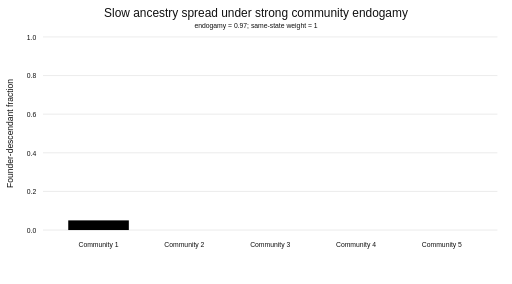
t = 0.00 s
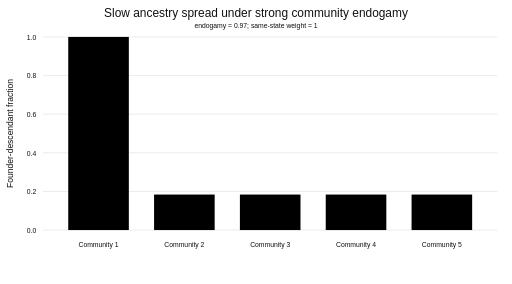
t = 1.67 s
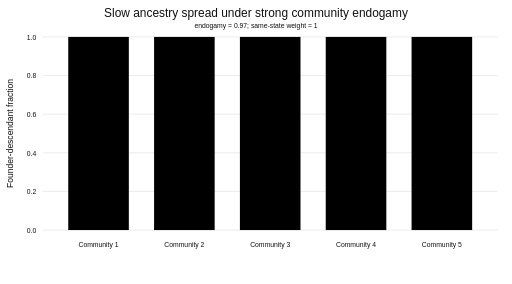
t = 3.33 s
t = 5.00 s: frame unchanged from t = 3.33 s, image omitted
t = 6.67 s: frame unchanged from t = 3.33 s, image omitted
t = 8.33 s: frame unchanged from t = 3.33 s, image omitted

The animated SVG that drew these frames (rendered in a browser with its animation timeline set to each time). Animation: 10 SMIL elements (animate=10); one cycle of 10.00 s, repeats indefinitely.

<svg xmlns="http://www.w3.org/2000/svg" width="900" height="500" viewBox="0 0 900 500"><rect width="100%" height="100%" fill="white"/><style>text{font-family:Arial,sans-serif;fill:#111}.grid{stroke:#ddd}</style><text x="450" y="30" text-anchor="middle" font-size="21">Slow ancestry spread under strong community endogamy</text><text x="450" y="50" text-anchor="middle" font-size="12">endogamy = 0.97; same-state weight = 1</text><line class="grid" x1="75" y1="405" x2="875" y2="405"/><text x="63" y="410" text-anchor="end" font-size="12">0.0</text><line class="grid" x1="75" y1="337" x2="875" y2="337"/><text x="63" y="342" text-anchor="end" font-size="12">0.2</text><line class="grid" x1="75" y1="269" x2="875" y2="269"/><text x="63" y="274" text-anchor="end" font-size="12">0.4</text><line class="grid" x1="75" y1="201" x2="875" y2="201"/><text x="63" y="206" text-anchor="end" font-size="12">0.6</text><line class="grid" x1="75" y1="133" x2="875" y2="133"/><text x="63" y="138" text-anchor="end" font-size="12">0.8</text><line class="grid" x1="75" y1="65" x2="875" y2="65"/><text x="63" y="70" text-anchor="end" font-size="12">1.0</text><rect x="119.44444444444443" y="388" width="106.66666666666667" height="17"><animate attributeName="y" values="388;343.340502716544;221.10289387165878;82.30852661986154;65.03186034770067;65.00000996809445;65.000000000473;65;65;65;65;65;65;65;65;65;65;65;65;65;65;65;65;65;65;65" dur="10s" repeatCount="indefinite" calcMode="discrete"/><animate attributeName="height" values="17;61.659497283456;183.89710612834122;322.69147338013846;339.9681396522993;339.99999003190555;339.999999999527;340;340;340;340;340;340;340;340;340;340;340;340;340;340;340;340;340;340;340" dur="10s" repeatCount="indefinite" calcMode="discrete"/></rect><text x="172.77777777777777" y="435" text-anchor="middle" font-size="12">Community 1</text><rect x="270.55555555555554" y="405" width="106.66666666666667" height="0"><animate attributeName="y" values="405;404.60012698872;402.0148567441948;389.581136400832;342.527319150857;213.233366982793;77.06441577067926;65.00052935568897;65;65;65;65;65;65;65;65;65;65;65;65;65;65;65;65;65;65" dur="10s" repeatCount="indefinite" calcMode="discrete"/><animate attributeName="height" values="0;0.3998730112800004;2.9851432558052235;15.418863599167972;62.47268084914297;191.766633017207;327.93558422932074;339.99947064431103;340;340;340;340;340;340;340;340;340;340;340;340;340;340;340;340;340;340" dur="10s" repeatCount="indefinite" calcMode="discrete"/></rect><text x="323.88888888888886" y="435" text-anchor="middle" font-size="12">Community 2</text><rect x="421.66666666666663" y="405" width="106.66666666666667" height="0"><animate attributeName="y" values="405;404.60012698872;402.0148567441948;389.581136400832;342.527319150857;213.233366982793;77.06441577067926;65.00052935568897;65;65;65;65;65;65;65;65;65;65;65;65;65;65;65;65;65;65" dur="10s" repeatCount="indefinite" calcMode="discrete"/><animate attributeName="height" values="0;0.3998730112800004;2.9851432558052235;15.418863599167972;62.472680849142975;191.766633017207;327.93558422932074;339.99947064431103;340;340;340;340;340;340;340;340;340;340;340;340;340;340;340;340;340;340" dur="10s" repeatCount="indefinite" calcMode="discrete"/></rect><text x="474.99999999999994" y="435" text-anchor="middle" font-size="12">Community 3</text><rect x="572.7777777777778" y="405" width="106.66666666666667" height="0"><animate attributeName="y" values="405;404.60012698872;402.0148567441948;389.581136400832;342.527319150857;213.233366982793;77.06441577067926;65.00052935568897;65;65;65;65;65;65;65;65;65;65;65;65;65;65;65;65;65;65" dur="10s" repeatCount="indefinite" calcMode="discrete"/><animate attributeName="height" values="0;0.3998730112800004;2.9851432558052235;15.418863599167972;62.472680849142975;191.766633017207;327.93558422932074;339.99947064431103;340;340;340;340;340;340;340;340;340;340;340;340;340;340;340;340;340;340" dur="10s" repeatCount="indefinite" calcMode="discrete"/></rect><text x="626.1111111111112" y="435" text-anchor="middle" font-size="12">Community 4</text><rect x="723.8888888888889" y="405" width="106.66666666666667" height="0"><animate attributeName="y" values="405;404.60012698872;402.0148567441948;389.581136400832;342.527319150857;213.233366982793;77.06441577067926;65.00052935568897;65;65;65;65;65;65;65;65;65;65;65;65;65;65;65;65;65;65" dur="10s" repeatCount="indefinite" calcMode="discrete"/><animate attributeName="height" values="0;0.3998730112800004;2.9851432558052235;15.418863599167969;62.47268084914296;191.766633017207;327.93558422932074;339.99947064431103;340;340;340;340;340;340;340;340;340;340;340;340;340;340;340;340;340;340" dur="10s" repeatCount="indefinite" calcMode="discrete"/></rect><text x="777.2222222222223" y="435" text-anchor="middle" font-size="12">Community 5</text><text x="22" y="235" transform="rotate(-90 22 235)" text-anchor="middle" font-size="15">Founder-descendant fraction</text></svg>
